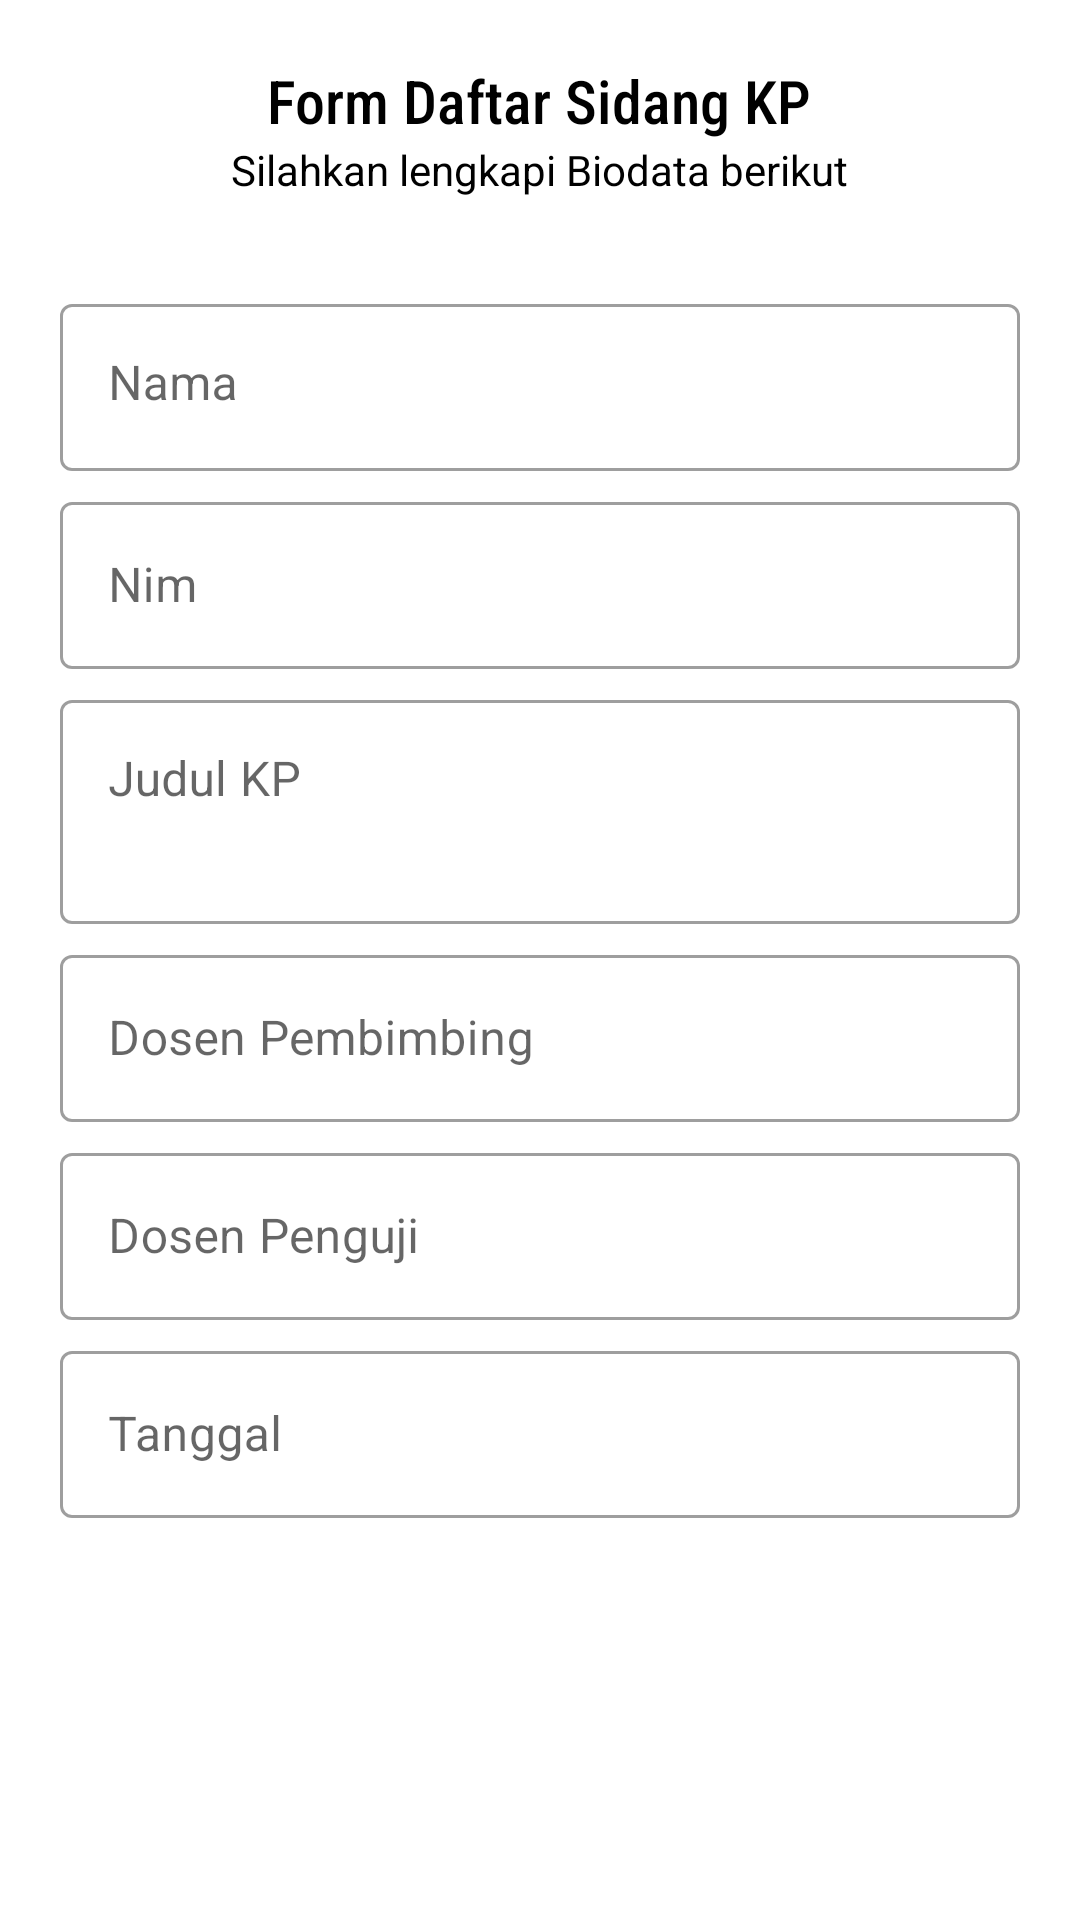

Produce the Android XML layout that renders to this screen, including the resource entries it uses.
<!-- AndroidManifest.xml: application theme Theme.PendaftaranKP -->
<!-- res/layout/activity_form.xml -->
<?xml version="1.0" encoding="utf-8"?>
<RelativeLayout
    xmlns:android="http://schemas.android.com/apk/res/android"
    xmlns:app="http://schemas.android.com/apk/res-auto"
    xmlns:tools="http://schemas.android.com/tools"
    android:layout_width="match_parent"
    android:layout_height="match_parent"
    tools:context=".FormActivity">

    <LinearLayout
        android:id="@+id/judul"
        android:layout_width="match_parent"
        android:layout_height="wrap_content"
        android:layout_marginTop="20dp"
        android:gravity="center"
        android:orientation="vertical"
        app:layout_constraintEnd_toEndOf="parent"
        app:layout_constraintStart_toStartOf="parent"
        app:layout_constraintTop_toBottomOf="@+id/img_bee">

        <TextView
            android:layout_width="wrap_content"
            android:layout_height="wrap_content"
            android:fontFamily="sans-serif-condensed-medium"
            android:text="@string/form"
            android:textColor="@color/black"
            android:textSize="20sp" />

        <TextView
            android:layout_width="wrap_content"
            android:layout_height="wrap_content"
            android:fontFamily="sans-serif"
            android:text="Silahkan lengkapi Biodata berikut"
            android:textColor="@color/black"
            android:textSize="14sp" />
    </LinearLayout>

    <com.google.android.material.textfield.TextInputLayout
        android:id="@+id/name"
        android:layout_width="match_parent"
        android:layout_height="wrap_content"
        android:layout_below="@+id/judul"
        android:layout_marginHorizontal="20dp"
        android:layout_marginTop="30dp"
        android:hint="@string/name"
        style="@style/Widget.MaterialComponents.TextInputLayout.OutlinedBox">

        <com.google.android.material.textfield.TextInputEditText
            android:id="@+id/nameInput"
            android:layout_width="match_parent"
            android:layout_height="wrap_content"
            android:gravity="top"
            android:inputType="text"
            android:overScrollMode="always"
            android:scrollbarStyle="insideInset"
            android:scrollbars="vertical"
            android:scrollHorizontally="false" />
    </com.google.android.material.textfield.TextInputLayout>

    <com.google.android.material.textfield.TextInputLayout
        android:id="@+id/nim"
        android:layout_width="match_parent"
        android:layout_height="wrap_content"
        android:layout_marginHorizontal="20dp"
        android:layout_marginTop="5dp"
        android:layout_below="@+id/name"
        android:hint="@string/nim"
        style="@style/Widget.MaterialComponents.TextInputLayout.OutlinedBox">

        <com.google.android.material.textfield.TextInputEditText
            android:id="@+id/nimInput"
            android:layout_width="match_parent"
            android:layout_height="wrap_content"
            android:inputType="numberSigned"
            android:layout_below="@+id/nim" />
    </com.google.android.material.textfield.TextInputLayout>

    <com.google.android.material.textfield.TextInputLayout
        android:id="@+id/title"
        android:layout_width="match_parent"
        android:layout_height="wrap_content"
        android:layout_marginHorizontal="20dp"
        android:layout_marginTop="5dp"
        android:layout_below="@+id/nim"
        android:hint="@string/title"
        style="@style/Widget.MaterialComponents.TextInputLayout.OutlinedBox">

        <com.google.android.material.textfield.TextInputEditText
            android:id="@+id/titleInput"
            android:layout_width="match_parent"
            android:layout_height="wrap_content"
            android:gravity="top"
            android:inputType="textMultiLine"
            android:lines="2"
            android:overScrollMode="always"
            android:scrollbarStyle="insideInset"
            android:scrollbars="vertical"
            android:scrollHorizontally="false" />
    </com.google.android.material.textfield.TextInputLayout>

    <com.google.android.material.textfield.TextInputLayout
        android:id="@+id/dospem"
        android:layout_width="match_parent"
        android:layout_height="wrap_content"
        android:layout_below="@+id/title"
        android:layout_marginHorizontal="20dp"
        android:layout_marginTop="5dp"
        android:hint="@string/dospem"
        style="@style/Widget.MaterialComponents.TextInputLayout.OutlinedBox">

        <com.google.android.material.textfield.TextInputEditText
            android:id="@+id/dospemInput"
            android:layout_width="match_parent"
            android:layout_height="wrap_content"
            android:inputType="text" />
    </com.google.android.material.textfield.TextInputLayout>

    <com.google.android.material.textfield.TextInputLayout
        android:id="@+id/dospen"
        android:layout_width="match_parent"
        android:layout_height="wrap_content"
        android:layout_below="@+id/dospem"
        android:layout_marginHorizontal="20dp"
        android:layout_marginTop="5dp"
        android:hint="@string/dospen"
        style="@style/Widget.MaterialComponents.TextInputLayout.OutlinedBox">

        <com.google.android.material.textfield.TextInputEditText
            android:id="@+id/dospenInput"
            android:layout_width="match_parent"
            android:layout_height="wrap_content"
            android:inputType="text" />
    </com.google.android.material.textfield.TextInputLayout>

    <com.google.android.material.textfield.TextInputLayout
        android:id="@+id/date"
        android:layout_width="match_parent"
        android:layout_height="wrap_content"
        android:layout_below="@+id/dospen"
        android:layout_marginHorizontal="20dp"
        android:layout_marginTop="5dp"
        android:hint="@string/date"
        style="@style/Widget.MaterialComponents.TextInputLayout.OutlinedBox">

        <com.google.android.material.textfield.TextInputEditText
            android:id="@+id/dateInput"
            android:layout_width="match_parent"
            android:layout_height="wrap_content"
            android:inputType="date" />
    </com.google.android.material.textfield.TextInputLayout>

    <com.google.android.material.button.MaterialButton

        android:id="@+id/btn_send"
        android:layout_width="match_parent"
        android:layout_height="wrap_content"
        android:layout_below="@+id/date"
        android:layout_marginHorizontal="10dp"
        android:layout_marginTop="30dp"
        android:textStyle="bold"
        android:background="@drawable/bg_button"
        android:text="@string/save" />



</RelativeLayout>
<!-- resources referenced by this layout -->
<resources>
  <color name="black">#FF000000</color>
  <string name="date">Tanggal</string>
  <string name="dospem">Dosen Pembimbing</string>
  <string name="dospen">Dosen Penguji</string>
  <string name="form">Form Daftar Sidang KP</string>
  <string name="name">Nama</string>
  <string name="nim">Nim</string>
  <string name="save">Simpan</string>
  <string name="title">Judul KP</string>
  <style name="Theme.PendaftaranKP" parent="Theme.MaterialComponents.DayNight.DarkActionBar">
          
          <item name="colorPrimary">@color/orange</item>
          <item name="colorPrimaryVariant">@color/orange</item>
          <item name="colorOnPrimary">@color/white</item>
          
          <item name="colorSecondary">@color/dark_orange</item>
          <item name="colorSecondaryVariant">@color/dark_orange</item>
          <item name="colorOnSecondary">@color/black</item>
          
          <item name="android:statusBarColor" tools:targetApi="l">?attr/colorPrimaryVariant</item>
          
      </style>
  <color name="orange">#4DD5FF</color>
  <color name="white">#FFFFFFFF</color>
  <color name="dark_orange">#19A5C8</color>
</resources>
